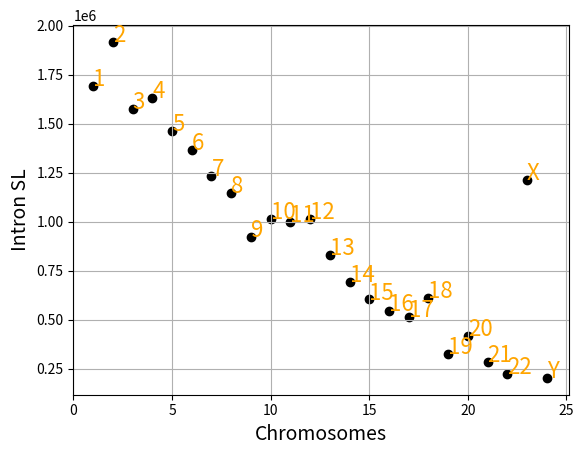

Source code (Python):
import matplotlib
from pylab import *

x = [1,2,3,4,5,6,7,21,23,8,9,10,11,12,13,14,15,16,17,19,24,18,22,20]
y = [1691160.875,1917780.000,1576285.375,1633844.625,1463133.125,1365146.375,
     1232994.125,284215.125,1216056.500,1148941.875,922858.750,1012522.375,
     999725.500,1014530.375,831611.000,692932.375,604149.875,543793.000,
     514247.250,327120.625,204004.375,614191.500,223640.125,418081.500]
labels = ["1","2","3","4","5","6","7","21","X","8","9","10","11","12","13","14","15","16","17","19","Y","18","22","20"]     

matplotlib.pyplot.scatter(x,y,color='black')
xlim(xmin=0)

grid(True)
xlabel('Chromosomes', fontsize=14)
ylabel('Intron SL', fontsize=14)

for i in range(len(x)):
	text(x[i],y[i],labels[i], fontsize=16, color='orange')

matplotlib.pyplot.show()